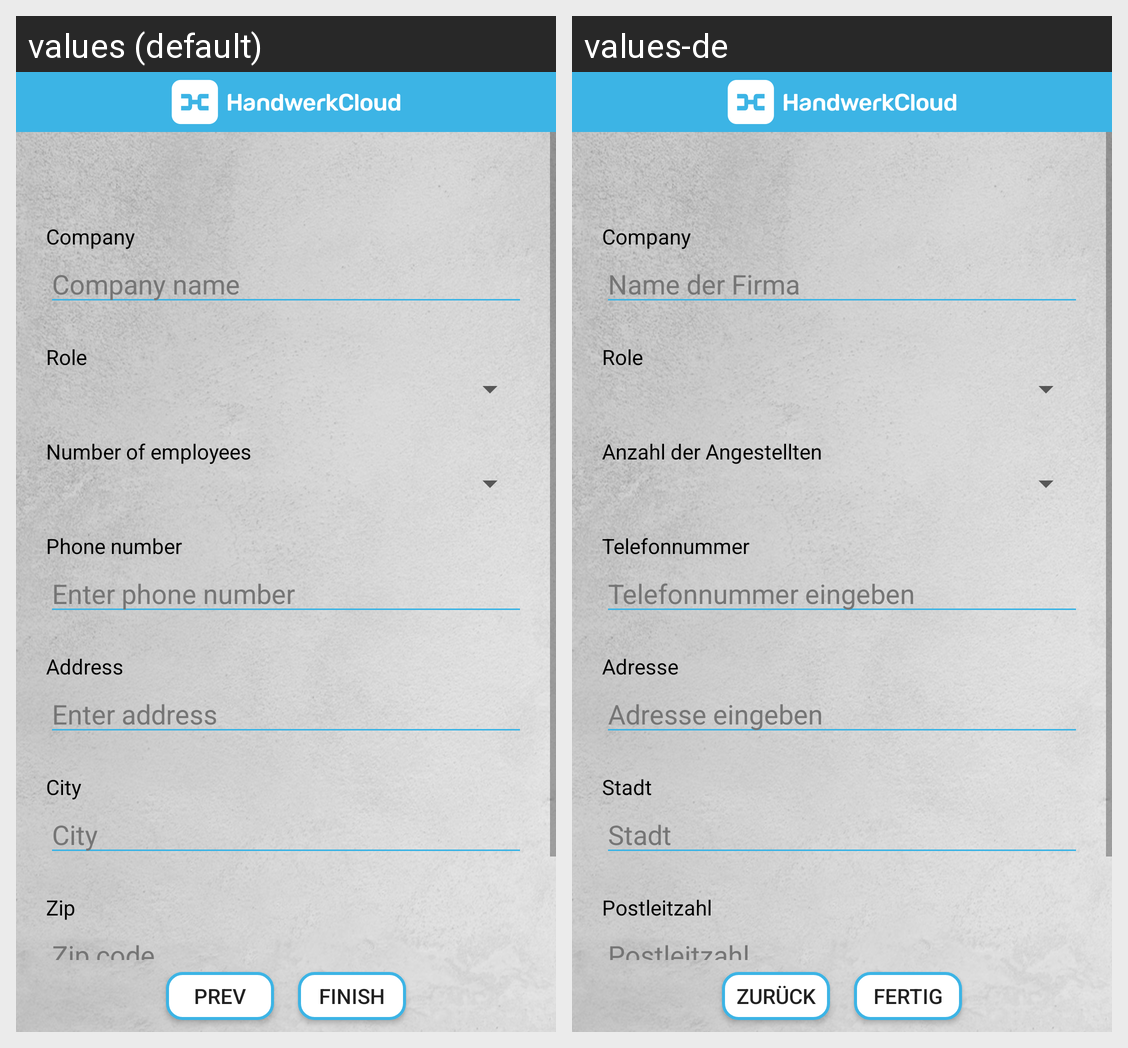

This grid shows one Android layout under two languages. Give, for every string resource on the screen, its name, the default text and each shown locale's text.
Android screen res/layout/fragment_company.xml rendered under 2 locales, left to right: values (default), values-de. Device: Nexus 5 (rendered at 1080×1920; each locale shown at half size, 540×960, under a caption strip naming it); theme Theme.ownCloud.Toolbar.
Strings drawn on this screen, with the default value and each locale's value (text and hints the layout hard-codes, and strings that could not be matched under every locale, appear in the picture but are not listed):

company
  values: Company
  values-de: Company  [not translated; the default value is used]

company_hint
  values: Company name
  values-de: Name der Firma

role
  values: Role
  values-de: Role  [not translated; the default value is used]

businesssize
  values: Number of employees
  values-de: Anzahl der Angestellten

user_info_phone
  values: Phone number
  values-de: Telefonnummer

phonenumber_hint
  values: Enter phone number
  values-de: Telefonnummer eingeben

user_info_address
  values: Address
  values-de: Adresse

address_hint
  values: Enter address
  values-de: Adresse eingeben

user_info_city
  values: City
  values-de: Stadt

city_hint
  values: City
  values-de: Stadt

user_info_zip
  values: Zip
  values-de: Postleitzahl

zip_hint
  values: Zip code
  values-de: Postleitzahl

string_prev
  values: Prev
  values-de: Zurück

string_finish
  values: Finish
  values-de: Fertig
